Run: headless pygame with SDL's dummy video driver; simulated clock (each Clock.tick advances the game by its frame time, no real sleeping); random seed 0; keys injected as events and as key.get_pressed() state; no mouse input.
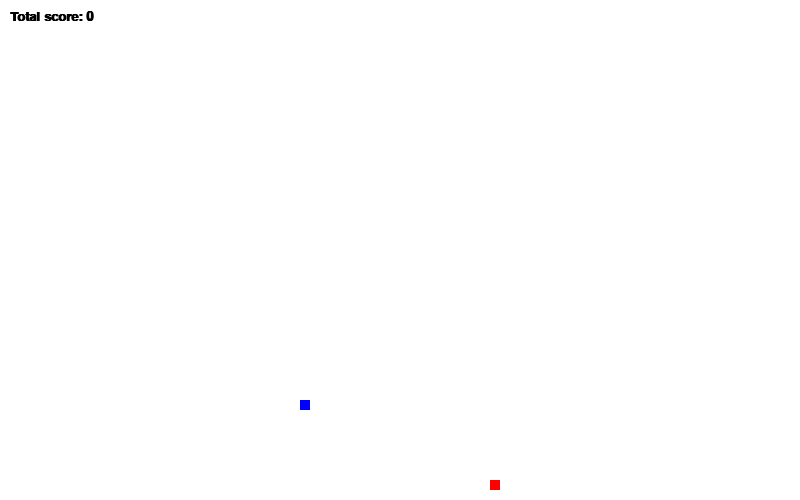
Frame 1 of 1 · flips 1–60 · no input

The pygame program that drew these frames:

import pygame
import random

pygame.init()

white = (255, 255, 255)
blue = (0, 0, 255)
red = (255, 0, 0)

dis = pygame.display.set_mode((800, 500))
pygame.display.set_caption('Snake')

game_over = False

x1 = [300]
y1 = [400]

food_x = random.randint(0, 80) * 10
food_y = random.randint(0, 50) * 10

x1_change = 0
y1_change = 0
n = 1
score = 0

clock = pygame.time.Clock()
time = 10


def print_text(text):
    font = pygame.font.SysFont(None, 20, True, False)
    surface = font.render(text, True, (0, 0, 0))
    dis.blit(surface, (10, 10))


while not game_over:
    for event in pygame.event.get():
        if event.type == pygame.QUIT:
            game_over = True
        if event.type == pygame.KEYDOWN:
            if event.key == pygame.K_LEFT:
                x1_change = -10
                y1_change = 0
            elif event.key == pygame.K_RIGHT:
                x1_change = 10
                y1_change = 0
            elif event.key == pygame.K_UP:
                x1_change = 0
                y1_change = -10
            elif event.key == pygame.K_DOWN:
                x1_change = 0
                y1_change = 10

    if x1[0] >= 800 or x1[0] < 0 or y1[0] < 0 or y1[0] > 500:
        game_over = True

    if x1[0] == food_x and y1[0] == food_y:
        food_x = random.randint(0, 80) * 10
        food_y = random.randint(0, 50) * 10
        x1.append(x1[-1])
        y1.append(y1[-1])
        n += 1
        time += 1
        score += 1

    a = x1[0]
    b = y1[0]
    x1[0] += x1_change
    y1[0] += y1_change
    dis.fill(white)
    print_text(f'Total score: {score}')

    for i in range(n):
        if i != 0:
            x1[i], a = a, x1[i]
            y1[i], b = b, y1[i]
        pygame.draw.rect(dis, blue, [x1[i], y1[i], 10, 10])

    pygame.draw.rect(dis, red, [food_x, food_y, 10, 10])
    pygame.display.update()
    clock.tick(time)

pygame = quit()
quit()
